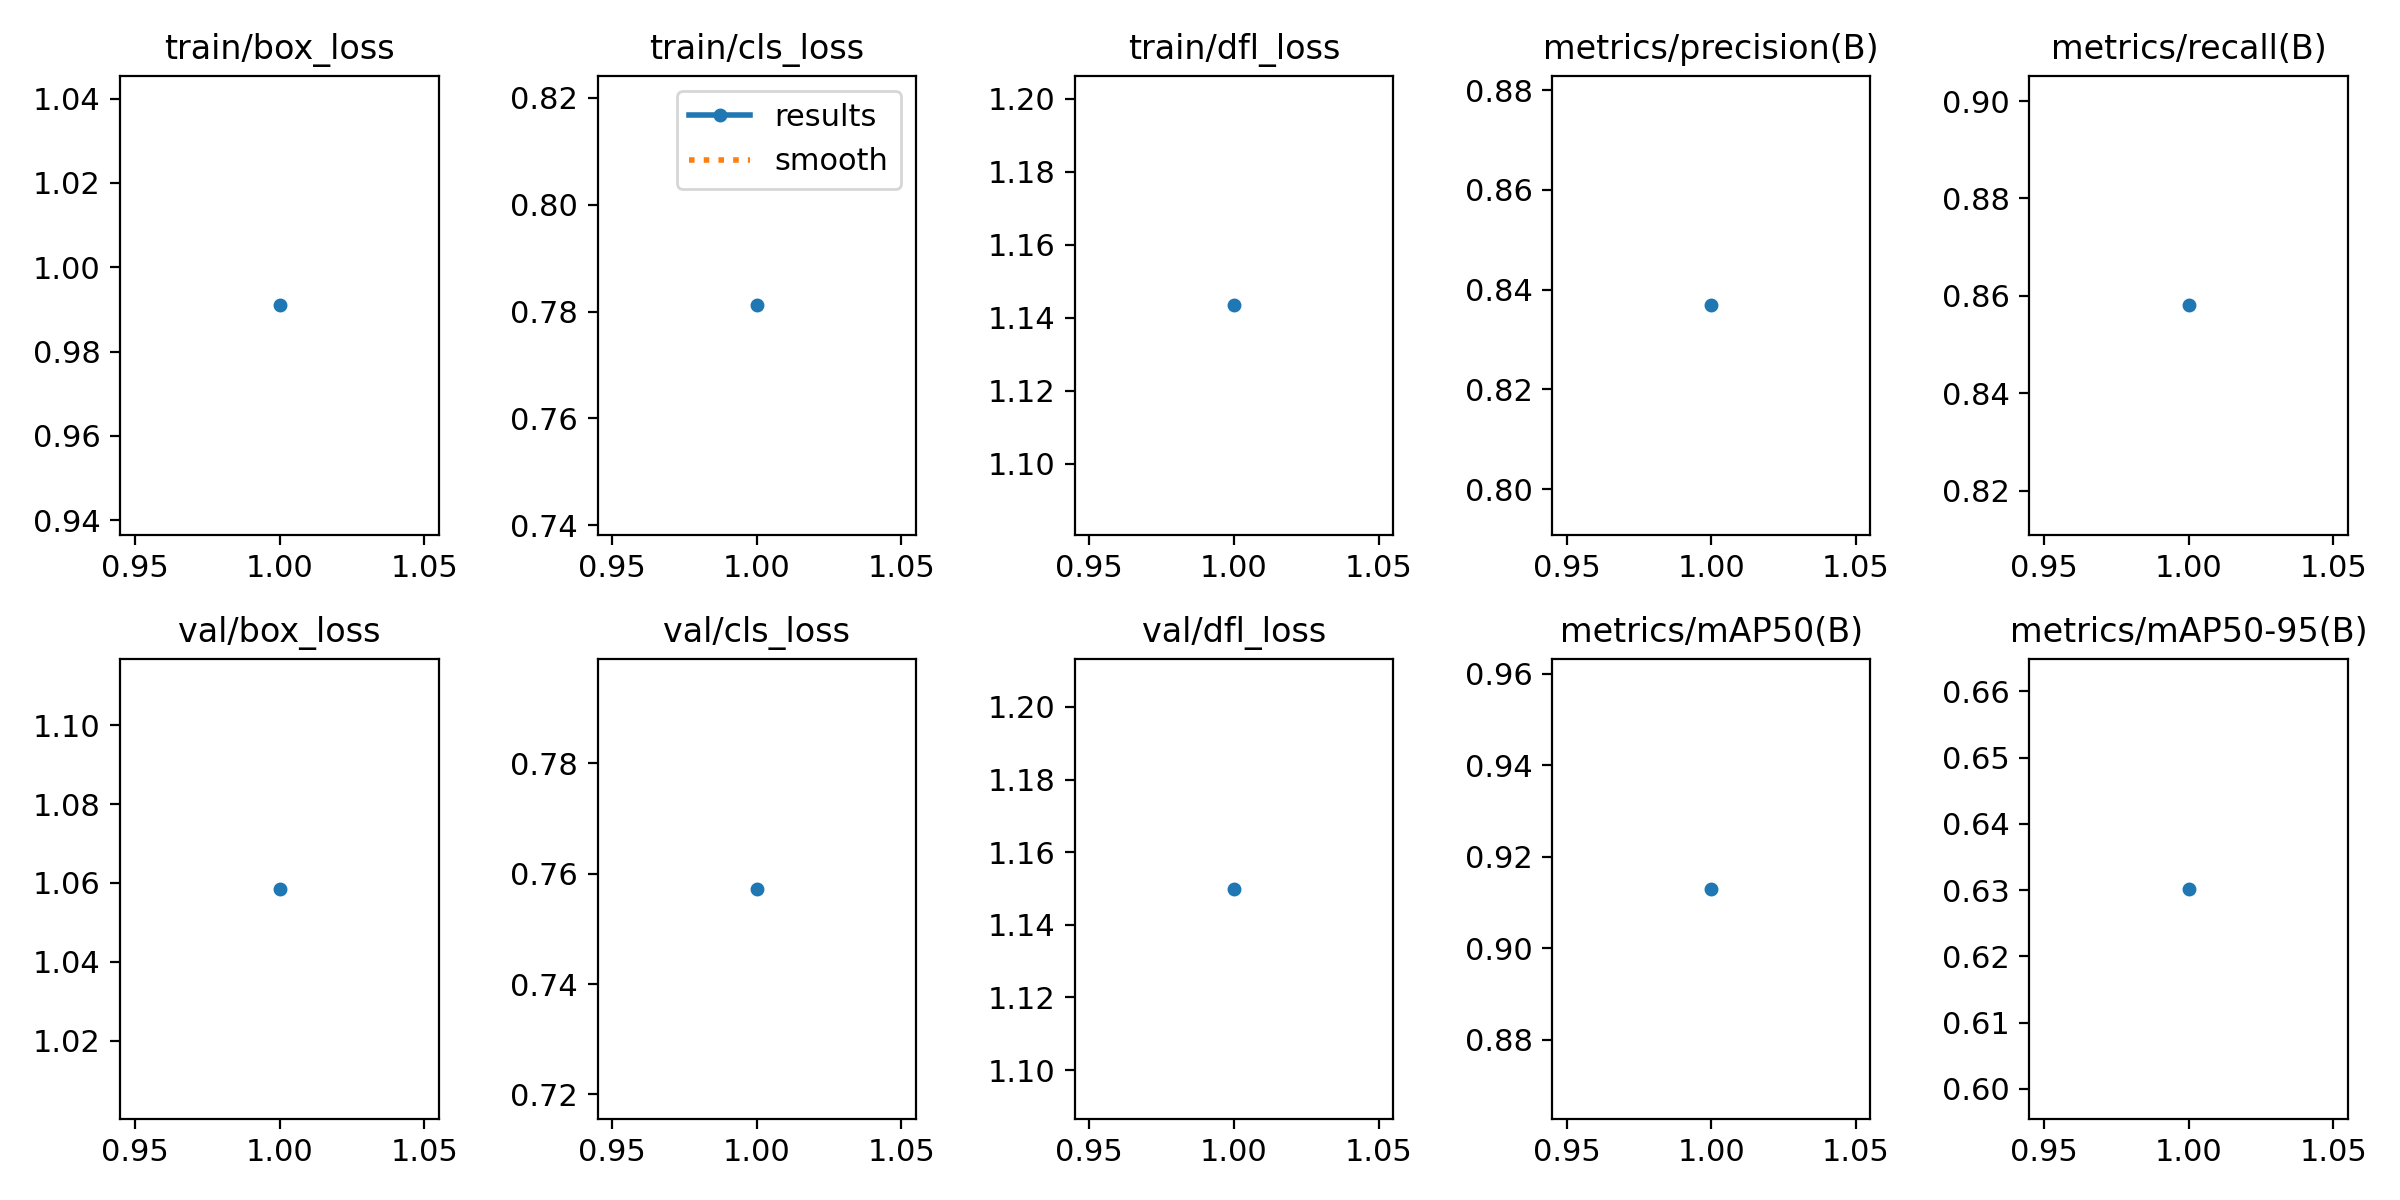

Values plotted in this chart, from the file beside it:
epoch, train/box_loss, train/cls_loss, train/dfl_loss, metrics/precision(B), metrics/recall(B), metrics/mAP50(B), metrics/mAP50-95(B), val/box_loss, val/cls_loss, val/dfl_loss, lr/pg0, lr/pg1, lr/pg2
1, 0.991, 0.7812, 1.143, 0.8369, 0.858, 0.913, 0.6302, 1.058, 0.7573, 1.15, 0.0006578, 0.0006578, 0.0006578
